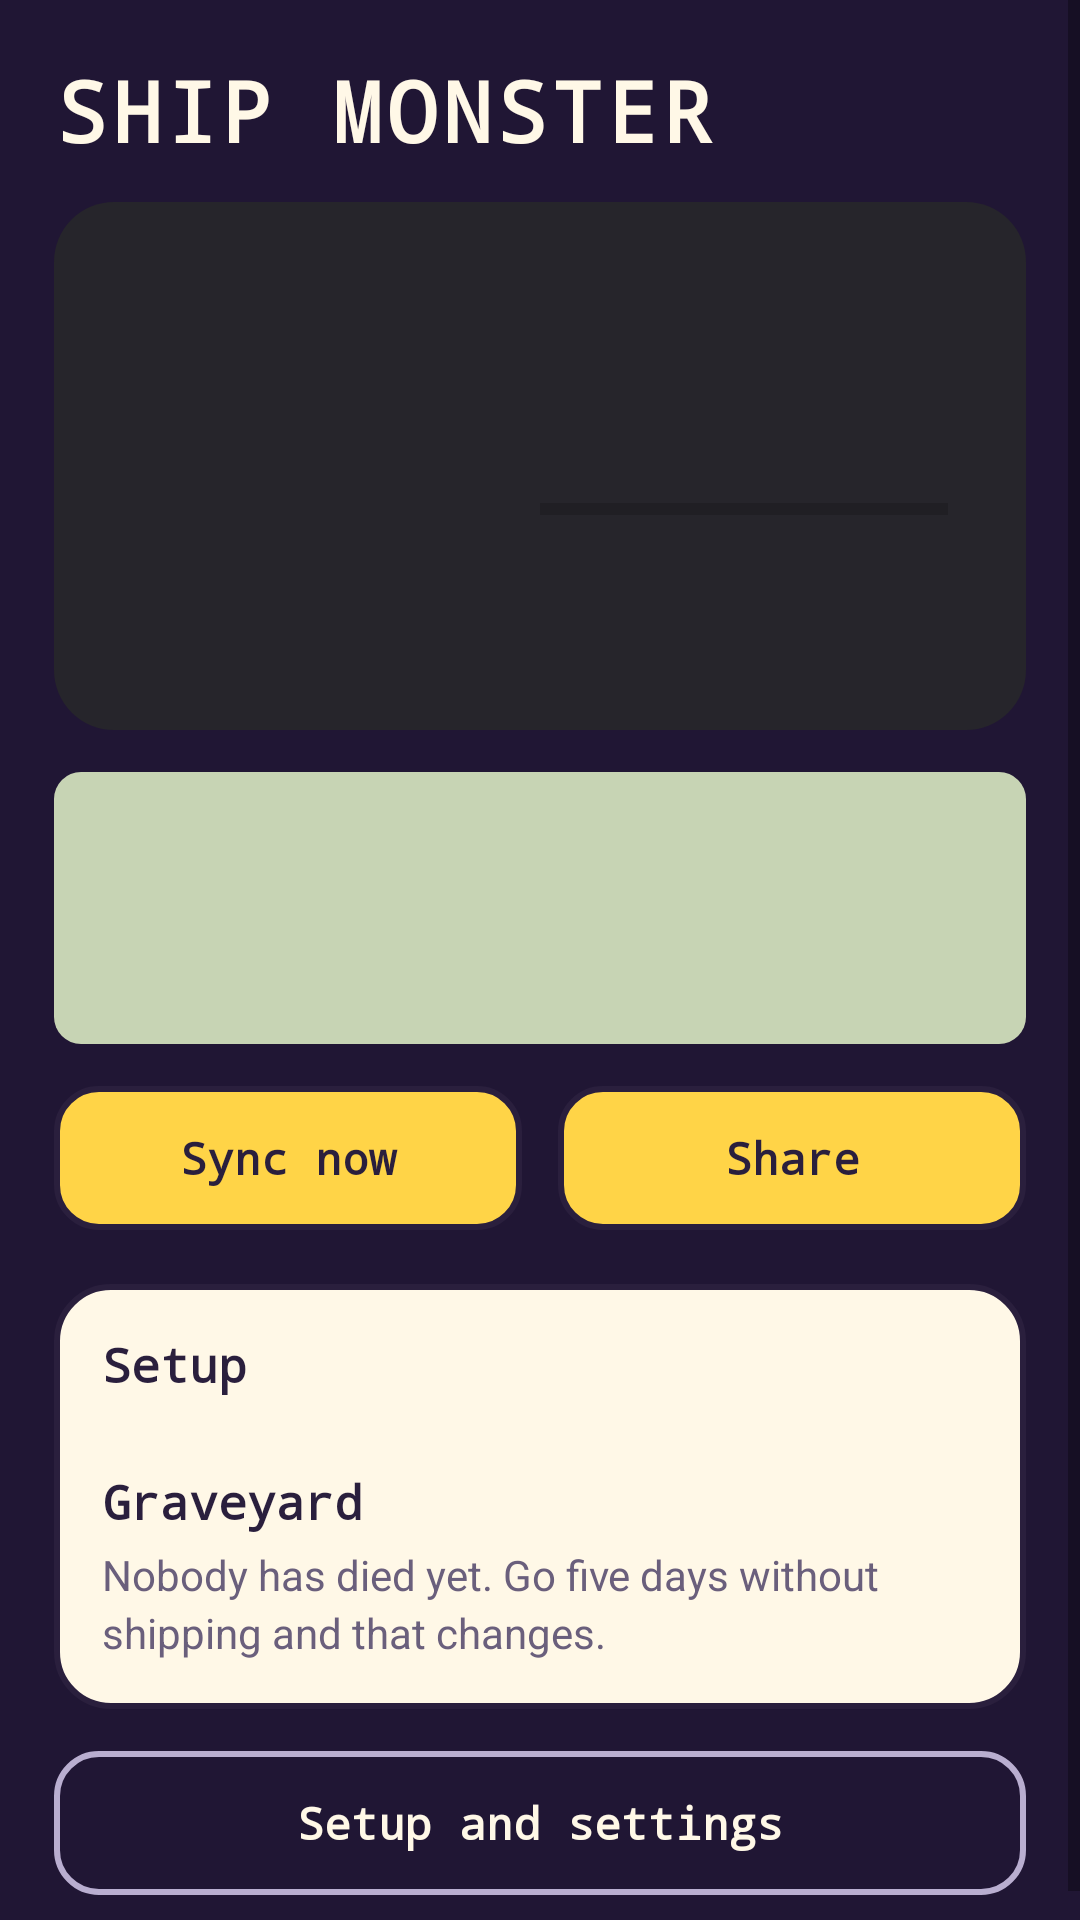

The Android layout XML behind this screen, and the referenced resources:
<!-- AndroidManifest.xml: application theme Theme.ShipMonster -->
<!-- res/layout/activity_main.xml -->
<?xml version="1.0" encoding="utf-8"?>
<ScrollView xmlns:android="http://schemas.android.com/apk/res/android"
    android:layout_width="match_parent"
    android:layout_height="match_parent"
    android:background="@color/shell"
    android:fillViewport="true"
    android:fitsSystemWindows="true">

    <LinearLayout
        android:layout_width="match_parent"
        android:layout_height="wrap_content"
        android:orientation="vertical"
        android:padding="18dp">

        <TextView
            style="@style/Title"
            android:layout_width="wrap_content"
            android:layout_height="wrap_content"
            android:text="@string/app_name" />

        
        <LinearLayout
            android:layout_width="match_parent"
            android:layout_height="wrap_content"
            android:layout_marginTop="12dp"
            android:background="@drawable/bezel"
            android:orientation="vertical"
            android:padding="12dp">

            <LinearLayout
                android:id="@+id/main_card"
                android:layout_width="match_parent"
                android:layout_height="wrap_content"
                android:background="@drawable/card"
                android:gravity="center_vertical"
                android:orientation="horizontal"
                android:padding="14dp">

                <ImageView
                    android:id="@+id/main_pet"
                    android:layout_width="124dp"
                    android:layout_height="124dp"
                    android:contentDescription="@string/pet"
                    android:scaleType="fitCenter" />

                <LinearLayout
                    android:layout_width="0dp"
                    android:layout_height="wrap_content"
                    android:layout_marginStart="12dp"
                    android:layout_weight="1"
                    android:orientation="vertical">

                    <TextView
                        android:id="@+id/main_name"
                        android:layout_width="match_parent"
                        android:layout_height="wrap_content"
                        android:fontFamily="monospace"
                        android:textColor="@color/ink"
                        android:textSize="20sp"
                        android:textStyle="bold" />

                    <TextView
                        android:id="@+id/main_state"
                        android:layout_width="wrap_content"
                        android:layout_height="wrap_content"
                        android:layout_marginTop="3dp"
                        android:textAllCaps="true"
                        android:textColor="@color/ok"
                        android:textSize="12sp"
                        android:textStyle="bold" />

                    <ProgressBar
                        android:id="@+id/main_belly"
                        style="?android:attr/progressBarStyleHorizontal"
                        android:layout_width="match_parent"
                        android:layout_height="10dp"
                        android:layout_marginTop="6dp"
                        android:contentDescription="@string/belly"
                        android:max="100"
                        android:progressTint="@color/ok" />

                    <TextView
                        android:id="@+id/main_meta"
                        android:layout_width="match_parent"
                        android:layout_height="wrap_content"
                        android:layout_marginTop="6dp"
                        android:textColor="@color/ink_soft"
                        android:textSize="13sp" />
                </LinearLayout>
            </LinearLayout>
        </LinearLayout>

        
        <LinearLayout
            android:layout_width="match_parent"
            android:layout_height="wrap_content"
            android:layout_marginTop="14dp"
            android:background="@drawable/lcd"
            android:orientation="vertical"
            android:padding="12dp">

            <TextView
                android:id="@+id/main_next"
                style="@style/Lcd"
                android:layout_width="match_parent"
                android:layout_height="wrap_content"
                android:textSize="17sp"
                android:textStyle="bold" />

            <TextView
                android:id="@+id/main_sync"
                style="@style/Lcd"
                android:layout_width="match_parent"
                android:layout_height="wrap_content"
                android:layout_marginTop="4dp" />

            <TextView
                android:id="@+id/main_message"
                style="@style/Lcd"
                android:layout_width="match_parent"
                android:layout_height="wrap_content"
                android:layout_marginTop="2dp" />
        </LinearLayout>

        <LinearLayout
            android:layout_width="match_parent"
            android:layout_height="wrap_content"
            android:layout_marginTop="14dp"
            android:orientation="horizontal">

            <Button
                android:id="@+id/btn_sync"
                style="@style/Btn"
                android:layout_width="0dp"
                android:layout_height="wrap_content"
                android:layout_marginEnd="6dp"
                android:layout_weight="1"
                android:text="@string/btn_sync" />

            <Button
                android:id="@+id/btn_share"
                style="@style/Btn"
                android:layout_width="0dp"
                android:layout_height="wrap_content"
                android:layout_marginStart="6dp"
                android:layout_weight="1"
                android:text="@string/btn_share" />
        </LinearLayout>

        <Button
            android:id="@+id/btn_hatch"
            style="@style/Btn.Light"
            android:layout_width="match_parent"
            android:layout_height="wrap_content"
            android:layout_marginTop="10dp"
            android:text="@string/btn_hatch"
            android:visibility="gone" />

        <Button
            android:id="@+id/btn_mercy"
            style="@style/Btn.Outline"
            android:layout_width="match_parent"
            android:layout_height="wrap_content"
            android:layout_marginTop="10dp"
            android:text="@string/btn_mercy"
            android:visibility="gone" />

        
        <LinearLayout
            android:layout_width="match_parent"
            android:layout_height="wrap_content"
            android:layout_marginTop="18dp"
            android:background="@drawable/leaflet"
            android:orientation="vertical"
            android:padding="16dp">

            <TextView
                style="@style/Heading"
                android:layout_width="match_parent"
                android:layout_height="wrap_content"
                android:text="@string/h_setup" />

            <LinearLayout
                android:id="@+id/setup_list"
                android:layout_width="match_parent"
                android:layout_height="wrap_content"
                android:layout_marginTop="4dp"
                android:orientation="vertical" />

            <TextView
                style="@style/Heading"
                android:layout_width="match_parent"
                android:layout_height="wrap_content"
                android:layout_marginTop="20dp"
                android:text="@string/h_graveyard" />

            <TextView
                android:id="@+id/grave_empty"
                style="@style/Body"
                android:layout_width="match_parent"
                android:layout_height="wrap_content"
                android:layout_marginTop="4dp"
                android:text="@string/graveyard_empty" />

            <LinearLayout
                android:id="@+id/grave_list"
                android:layout_width="match_parent"
                android:layout_height="wrap_content"
                android:orientation="vertical" />
        </LinearLayout>

        <Button
            android:id="@+id/btn_settings"
            style="@style/Btn.Outline"
            android:layout_width="match_parent"
            android:layout_height="wrap_content"
            android:layout_marginTop="14dp"
            android:text="@string/btn_settings" />
    </LinearLayout>
</ScrollView>
<!-- resources referenced by this layout -->
<resources>
  <color name="ink">#2A1F3D</color>
  <color name="ink_soft">#6A5F7C</color>
  <color name="ok">#23A45F</color>
  <color name="shell">#201634</color>
  <!-- drawable bezel (drawable) -->
  <?xml version="1.0" encoding="utf-8"?>
  <shape xmlns:android="http://schemas.android.com/apk/res/android" android:shape="rectangle">
      <solid android:color="@color/bezel" />
      <corners android:radius="20dp" />
  </shape>
  <!-- drawable lcd (drawable) -->
  <?xml version="1.0" encoding="utf-8"?>
  <shape xmlns:android="http://schemas.android.com/apk/res/android" android:shape="rectangle">
      <solid android:color="@color/lcd" />
      <corners android:radius="9dp" />
  </shape>
  <!-- drawable leaflet (drawable) -->
  <?xml version="1.0" encoding="utf-8"?>
  <shape xmlns:android="http://schemas.android.com/apk/res/android" android:shape="rectangle">
              <solid android:color="@color/card" />
              <stroke android:width="2dp" android:color="@color/line" />
              <corners android:radius="18dp" />
          </shape>
  <string name="app_name">Ship Monster</string>
  <string name="belly">Belly</string>
  <string name="btn_hatch">Hatch a new egg</string>
  <string name="btn_mercy">Surrender</string>
  <string name="btn_settings">Setup and settings</string>
  <string name="btn_share">Share</string>
  <string name="btn_sync">Sync now</string>
  <string name="graveyard_empty">Nobody has died yet. Go five days without shipping and that changes.</string>
  <string name="h_graveyard">Graveyard</string>
  <string name="h_setup">Setup</string>
  <string name="pet">Your monster</string>
  <style name="Body">
          <item name="android:textSize">14sp</item>
          <item name="android:textColor">@color/ink_soft</item>
          <item name="android:lineSpacingExtra">3dp</item>
      </style>
  <style name="Btn.Light">
          <item name="android:background">@drawable/btn_light</item>
          <item name="android:textColor">@color/ink</item>
      </style>
  <style name="Btn.Outline">
          <item name="android:background">@drawable/btn_outline</item>
          <item name="android:textColor">@color/print</item>
      </style>
  <style name="Heading">
          <item name="android:fontFamily">monospace</item>
          <item name="android:textStyle">bold</item>
          <item name="android:textSize">16sp</item>
          <item name="android:textColor">@color/ink</item>
      </style>
  <style name="Lcd">
          <item name="android:fontFamily">monospace</item>
          <item name="android:textSize">14sp</item>
          <item name="android:textColor">@color/lcd_ink</item>
      </style>
  <style name="Title">
          <item name="android:fontFamily">monospace</item>
          <item name="android:textStyle">bold</item>
          <item name="android:textSize">28sp</item>
          <item name="android:textColor">@color/print</item>
          <item name="android:letterSpacing">0.06</item>
          <item name="android:textAllCaps">true</item>
      </style>
  <color name="bezel">#26252B</color>
  <color name="lcd">#C7D4B4</color>
  <color name="card">#FFF8E7</color>
  <color name="line">#2A1F3D</color>
  <!-- drawable btn_dark (drawable) -->
  <?xml version="1.0" encoding="utf-8"?>
  <ripple xmlns:android="http://schemas.android.com/apk/res/android" android:color="#33000000">
      <item>
          <shape android:shape="rectangle">
              <solid android:color="@color/gold" />
              <stroke android:width="2dp" android:color="@color/line" />
              <corners android:radius="14dp" />
          </shape>
      </item>
  </ripple>
  <color name="print">#FFF8E7</color>
  <color name="lcd_ink">#232D1B</color>
  <color name="gold">#FFD447</color>
  <color name="on_den_soft">#B9AED0</color>
</resources>
